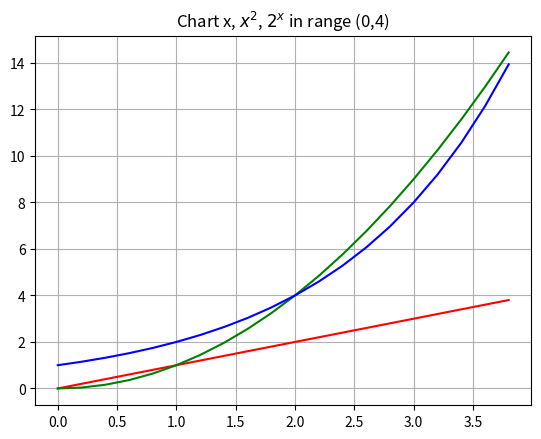

Recreate this plot in Python.
# Problem No 10
# Write a program that displays a plot of the functions x, x2 and 2x in the range [0, 4].

import matplotlib.pyplot as plt
import numpy as np


# list_a = [] # list x
# list_b = [] # list x**2
# list_c = [] # list 2**x

# i = 0
# for i in range(0,4,1): 
x = np.arange(0.0,4.0,0.2)                            

    # list_a.append(i)
    # b = i**2
    # list_b.append(b)
    # c = 2**i
    # list_c.append(c)
f1 = x
f2 = x**2
f3 = 2**x   


# print(list_a)
# print(list_b)
# print(list_c)

plt.plot(x,f1, 'r',x,f2, 'g', x,f3,'b' )
plt.title (r'Chart x, $x^2$, $2^x$ in range (0,4)')

plt.grid (True)
plt.show()






